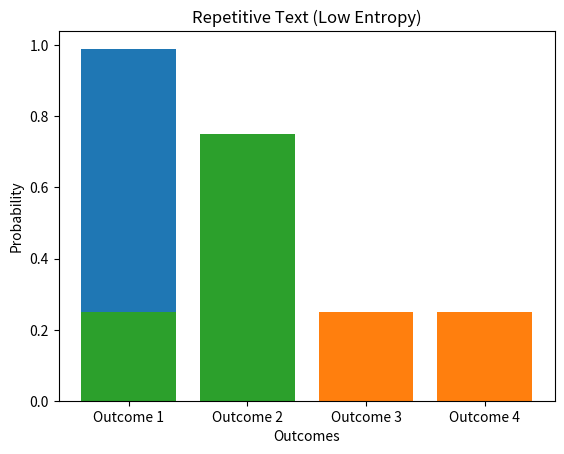

Recreate this plot in Python.
# visualizations.py
# Theory: Visuals make abstract math tangible—plot probability distributions to see entropy's 'spread'.
# High entropy: Even bars (diverse); Low: Skewed (predictable).
# Analogy: Tesla's AC current waves—entropy as information 'waveform'.
# Rare Insight: In NLG research (e.g., EACL 2021), visualize n-gram entropies to debug diversity issues.

import numpy as np
import matplotlib.pyplot as plt


def plot_distribution(probs, title):
    """
    Plot bar graph of probabilities.
    Args: probs (list), title (str)
    """
    labels = [f"Outcome {i+1}" for i in range(len(probs))]
    plt.bar(labels, probs)
    plt.title(title)
    plt.xlabel("Outcomes")
    plt.ylabel("Probability")
    plt.show()


# Low Entropy Example
probs_low = [0.99, 0.01]
plot_distribution(probs_low, "Low Entropy Distribution (Predictable)")

# High Entropy Example
probs_high = [0.25] * 4
plot_distribution(probs_high, "High Entropy Distribution (Diverse)")

# NLG Visualization: Word freq in repetitive vs. diverse text
# [redacted]
word_probs_repetitive = [0.25, 0.75]  # "The cat cat cat"
plot_distribution(word_probs_repetitive, "Repetitive Text (Low Entropy)")

# Tip: Use plt.savefig('fig.png') for research papers.
# Next Steps: Animate entropy changes over training epochs in ML models.
